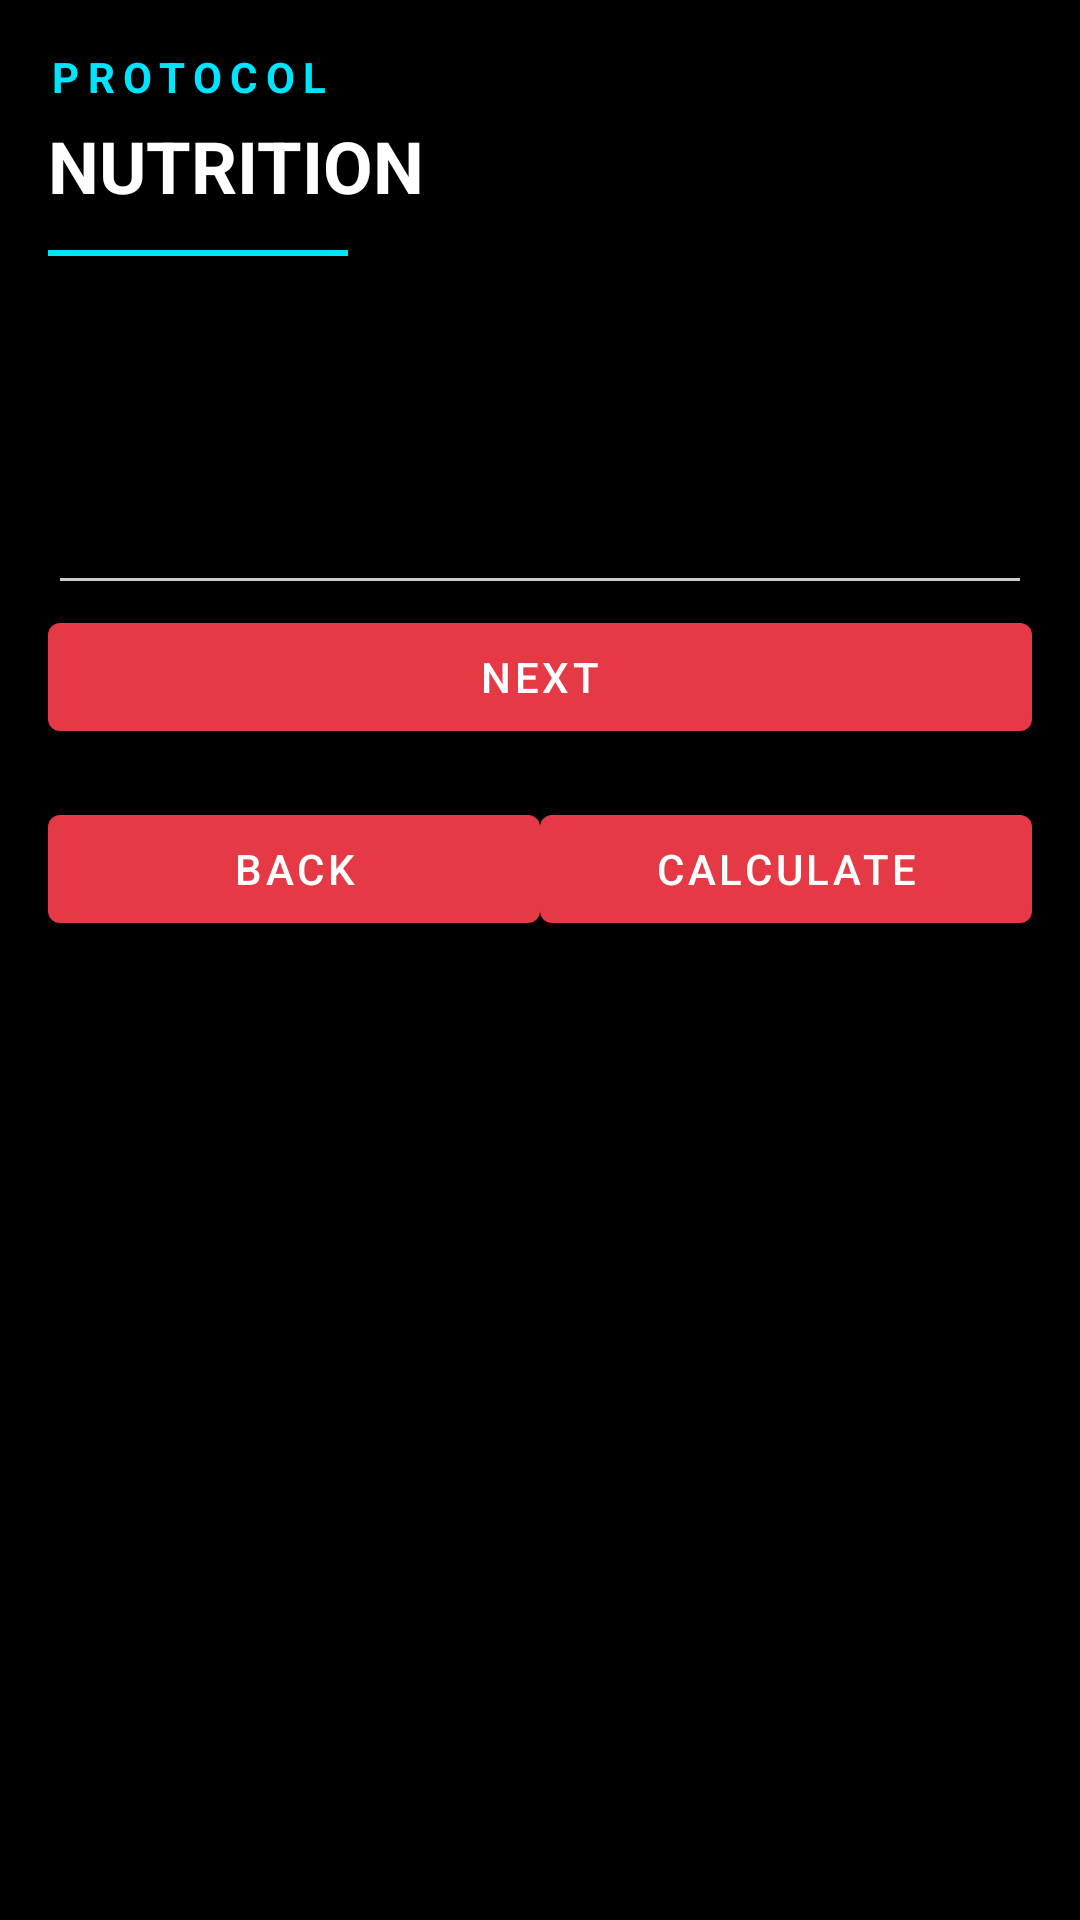

Layout XML and referenced resources for this Android screen:
<!-- AndroidManifest.xml: application theme AppTheme -->
<!-- res/layout/activity_nutrition.xml -->
<?xml version="1.0" encoding="utf-8"?>
<FrameLayout xmlns:android="http://schemas.android.com/apk/res/android"
    android:layout_width="match_parent"
    android:layout_height="match_parent"
    android:background="@color/backgroundColor">

    <ScrollView
        android:id="@+id/scroll_view"
        android:layout_width="match_parent"
        android:layout_height="match_parent"
        android:fillViewport="true"
        android:padding="16dp">

    <LinearLayout

        android:id="@+id/root_layout"
        android:layout_width="match_parent"
        android:layout_height="wrap_content"
        android:orientation="vertical">

        
        <LinearLayout
            android:layout_width="match_parent"
            android:layout_height="wrap_content"
            android:orientation="vertical"
            android:layout_marginBottom="24dp">

            <TextView
                android:layout_width="wrap_content"
                android:layout_height="wrap_content"
                android:text="PROTOCOL"
                android:textSize="14sp"
                android:textColor="#00E5FF"
                android:letterSpacing="0.2"
                android:textStyle="bold" />

            <TextView
                android:layout_width="wrap_content"
                android:layout_height="wrap_content"
                android:text="NUTRITION"
                android:textSize="24sp"
                android:textColor="#FFFFFF"
                android:textStyle="bold"
                android:layout_marginTop="4dp" />

            <View
                android:layout_width="100dp"
                android:layout_height="2dp"
                android:background="#00E5FF"
                android:layout_marginTop="12dp" />
        </LinearLayout>

        <TextView
            android:id="@+id/number_of_items_label"
            android:layout_width="wrap_content"
            android:layout_height="wrap_content"
            android:text="Enter number of items in the meal:"
            android:textSize="20sp"
            android:layout_marginTop="24dp"/>

        <EditText
            android:id="@+id/number_of_items"
            android:layout_width="match_parent"
            android:layout_height="wrap_content"
            android:inputType="number"
            android:backgroundTint="@color/textColor"
            android:textColorHint="@color/textColor"
            android:textColor="@color/textColor"/>

        <Button
            android:id="@+id/next_button"
            android:layout_width="match_parent"
            android:layout_height="wrap_content"
            android:text="Next" />

        <LinearLayout
            android:id="@+id/item_inputs"
            android:layout_width="match_parent"
            android:layout_height="wrap_content"
            android:orientation="vertical"
            android:visibility="gone">

            

        </LinearLayout>

        <LinearLayout
            android:layout_width="match_parent"
            android:layout_height="wrap_content"
            android:orientation="horizontal"
            android:gravity="center_horizontal"
            android:layout_marginTop="16dp">
            <Button
                android:id="@+id/back_button"
                android:layout_width="0dp"
                android:layout_height="wrap_content"
                android:text="Back"
                android:layout_weight="1" />
            <Button
                android:id="@+id/calculate_button"
                android:layout_width="0dp"
                android:layout_height="wrap_content"
                android:text="Calculate"
                android:layout_weight="1" />

        </LinearLayout>

        <TextView
            android:id="@+id/result_text"
            android:layout_width="match_parent"
            android:layout_height="wrap_content"
            android:text="Results will be displayed here"
            android:textSize="20sp"
            android:visibility="gone" />

        <TextView
            android:id="@+id/total_calories_text"
            android:layout_width="match_parent"
            android:layout_height="wrap_content"
            android:text="Total calories consumed today: N/A"
            android:textSize="20sp"
            android:visibility="gone" />

        <TextView
            android:id="@+id/daily_required_kcal_text"
            android:layout_width="match_parent"
            android:layout_height="wrap_content"
            android:text="Daily required kcal: N/A"
            android:textSize="20sp"
            android:visibility="gone" />

        <TextView
            android:id="@+id/comparison_text"
            android:layout_width="match_parent"
            android:layout_height="wrap_content"
            android:text="Comparison result will be shown here"
            android:textSize="20sp"
            android:visibility="gone" />

    </LinearLayout>
    </ScrollView>



</FrameLayout>
<!-- resources referenced by this layout -->
<resources>
  <color name="backgroundColor">#000000</color>
  <color name="textColor">#CCFFFFFF</color>
  <style name="AppTheme" parent="Theme.Material3.Dark.NoActionBar">
          <item name="colorPrimary">@color/primaryColor</item>
          <item name="colorPrimaryDark">@color/backgroundColor</item>
          <item name="colorAccent">@color/accentColor</item>
          <item name="android:windowBackground">@color/backgroundColor</item>
          <item name="android:textColor">@color/textColor</item>
          <item name="android:buttonStyle">@style/Protocol.Button</item>
          <item name="materialButtonStyle">@style/Protocol.Button</item>
          
          
      </style>
  <color name="primaryColor">#E63946</color>
  <color name="accentColor">#D90429</color>
  <style name="Protocol.Button" parent="Widget.Material3.Button">
          <item name="android:backgroundTint">@color/buttonColor</item>
          <item name="android:textColor">@color/buttonTextColor</item>
          <item name="cornerRadius">2dp</item>
          <item name="android:fontFamily">sans-serif-medium</item>
          <item name="android:textAllCaps">true</item>
          <item name="android:letterSpacing">0.1</item>
      </style>
</resources>
